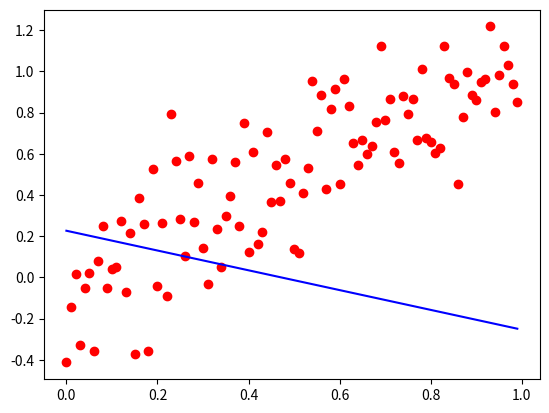

Python code for this plot:
# import numpy as np
# import matplotlib.pyplot as plt

# def y_hat(x):
#     return x ** 2

# def  y_derivative(x):
#     return 2 * x

# x = np.linspace(-0.5, 0.2, 0.01)
# y = x **2

# starting_position = (0, y_hat(0))
# learning_rate = 0.01

# for _ in range(5):
#     new_x = starting_position[0] - learning_rate * y_derivative(starting_position[0])
#     new_y = y_hat(new_x)
#     plt.scatter(new_x, new_y, color='red')
#     plt.plot(x, y)
#     # plt.show()
#     plt.pause(0.01)
#     plt.clf()

import numpy as np
import matplotlib.pyplot as plt

def y_hat(x, theta1, theta2):
    return x * theta1 + theta2

theta1 = -0.5
theta2 = 0.2
learning_rate = 0.01
max_iter = 5


x = np.arange(0, 1, 0.01)
y = x + np.random.normal(0, 0.2, len(x))

for i in range(max_iter):
    gradienttheta1 = np.mean((y_hat(x, theta1, theta2) - y) * x)
    gradienttheta2 = np.mean(y_hat(x, theta1, theta2) - y)

    theta1 = theta1 - learning_rate * gradienttheta1
    theta2 = theta2 - learning_rate * gradienttheta2
prediction = y_hat(x, theta1, theta2)
plt.scatter(x, y, color='red')
plt.plot(x,prediction, color='blue')
plt.show()